Run: headless pygame with SDL's dummy video driver; simulated clock (each Clock.tick advances the game by its frame time, no real sleeping); random seed 0; keys injected as events and as key.get_pressed() state; no mouse input.
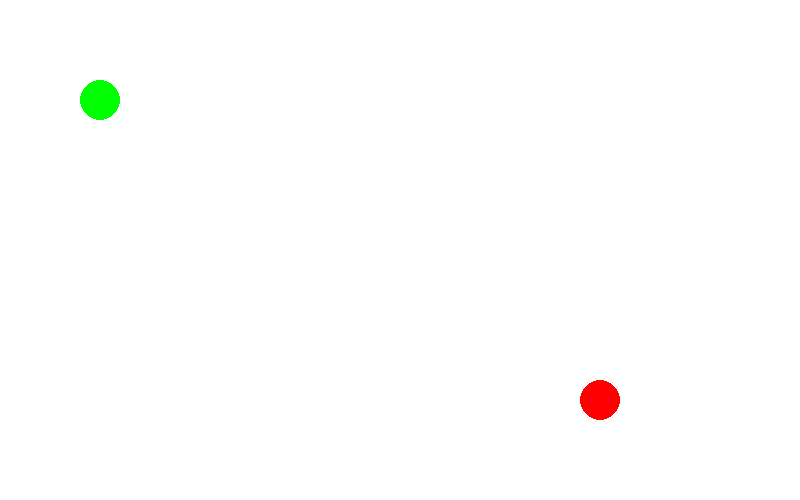
Frame 1 of 4 · flips 1–60 · no input
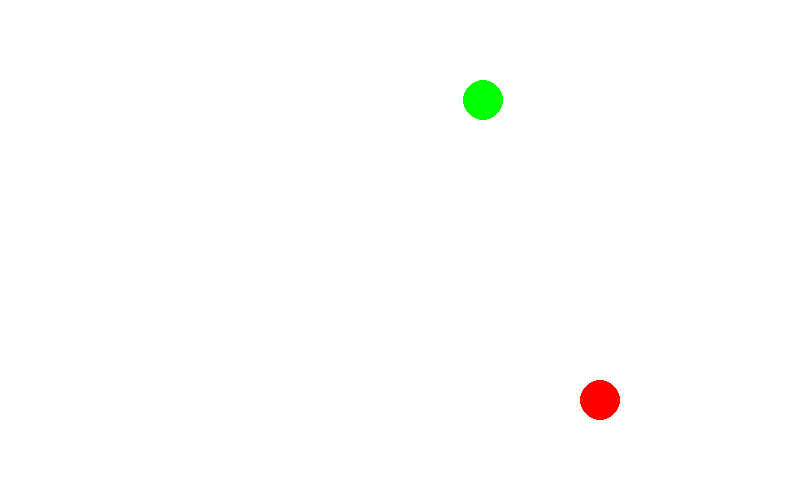
Frame 2 of 4 · flips 61–180 · tapped SPACE, RETURN · held RIGHT (→), D
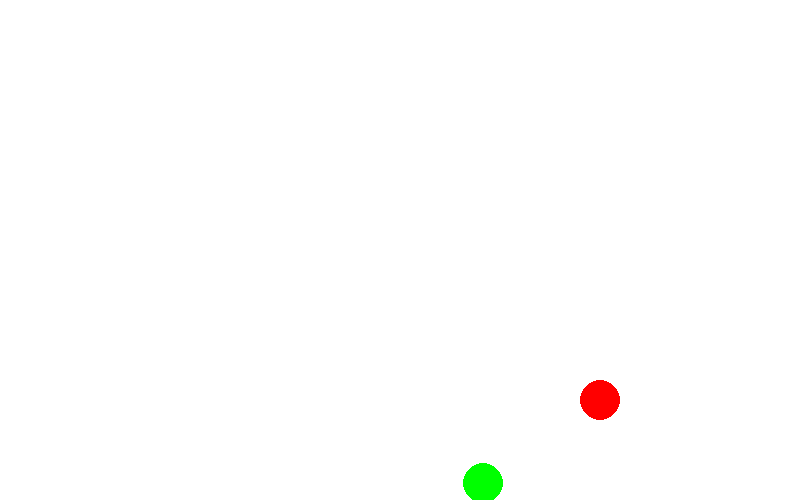
Frame 3 of 4 · flips 181–300 · held DOWN (↓), S
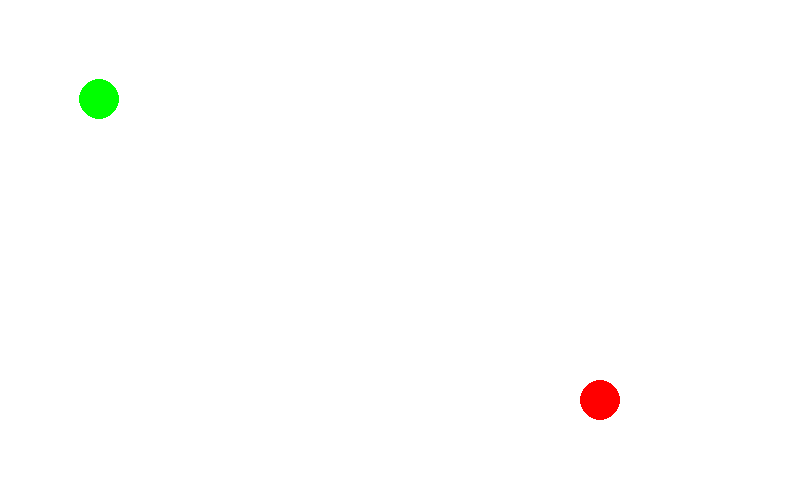
Frame 4 of 4 · flips 301–420 · held LEFT (←), A, UP (↑), W

The pygame program that drew these frames:

import pygame
pygame.init()

screen = pygame.display.set_mode((800,500))
running = True

clock = pygame.time.Clock()
delta = 0.1
x=100
y=100
moving_d = False
moving_a = False
moving_s = False
moving_w = False

while running:
  screen.fill((255, 255, 255))
  red = (255,0,0)
  green = (0,255,0)
  blue = (0,0,255)

  if moving_d:
    x += 200 * delta
  if moving_a:
    x -= 200 * delta
  if moving_s:
    y += 200 * delta
  if moving_w:
    y -= 200 * delta

  pygame.draw.circle(screen, green, (x,y), 20)
  pygame.draw.circle(screen, red, (600,400), 20)
  pygame.display.flip()
  for event in pygame.event.get():
    if event.type == pygame.QUIT:
        running = False

    if event.type == pygame.KEYDOWN:
        if event.key == pygame.K_d:
            moving_d = True
        if event.key == pygame.K_a:
            moving_a = True
        if event.key == pygame.K_s:
            moving_s = True
        if event.key == pygame.K_w:
            moving_w = True

    if event.type == pygame.KEYUP:
        if event.key == pygame.K_d:
            moving_d = False
        if event.key == pygame.K_a:
            moving_a = False
        if event.key == pygame.K_s:
            moving_s = False
        if event.key == pygame.K_w:
            moving_w = False

  delta = clock.tick(60) / 1000
  delta = max(0.001, min(0.1, delta))

pygame.quit()
